The GitHub repository segnimekonnen7/budget-buddy contains a labelled image folder "real_data" with 4 categories: bacterial blight, brown spot, healthy, leaf blast. Examples follow, each with its label.

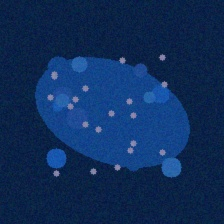
Label: bacterial blight

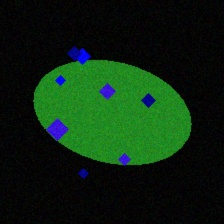
Label: leaf blast

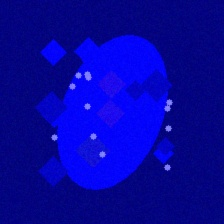
Label: leaf blast

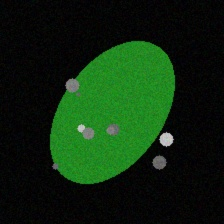
Label: brown spot

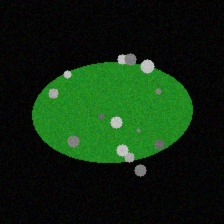
Label: brown spot

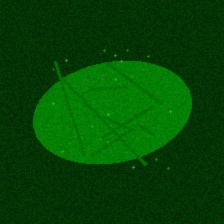
Label: healthy
